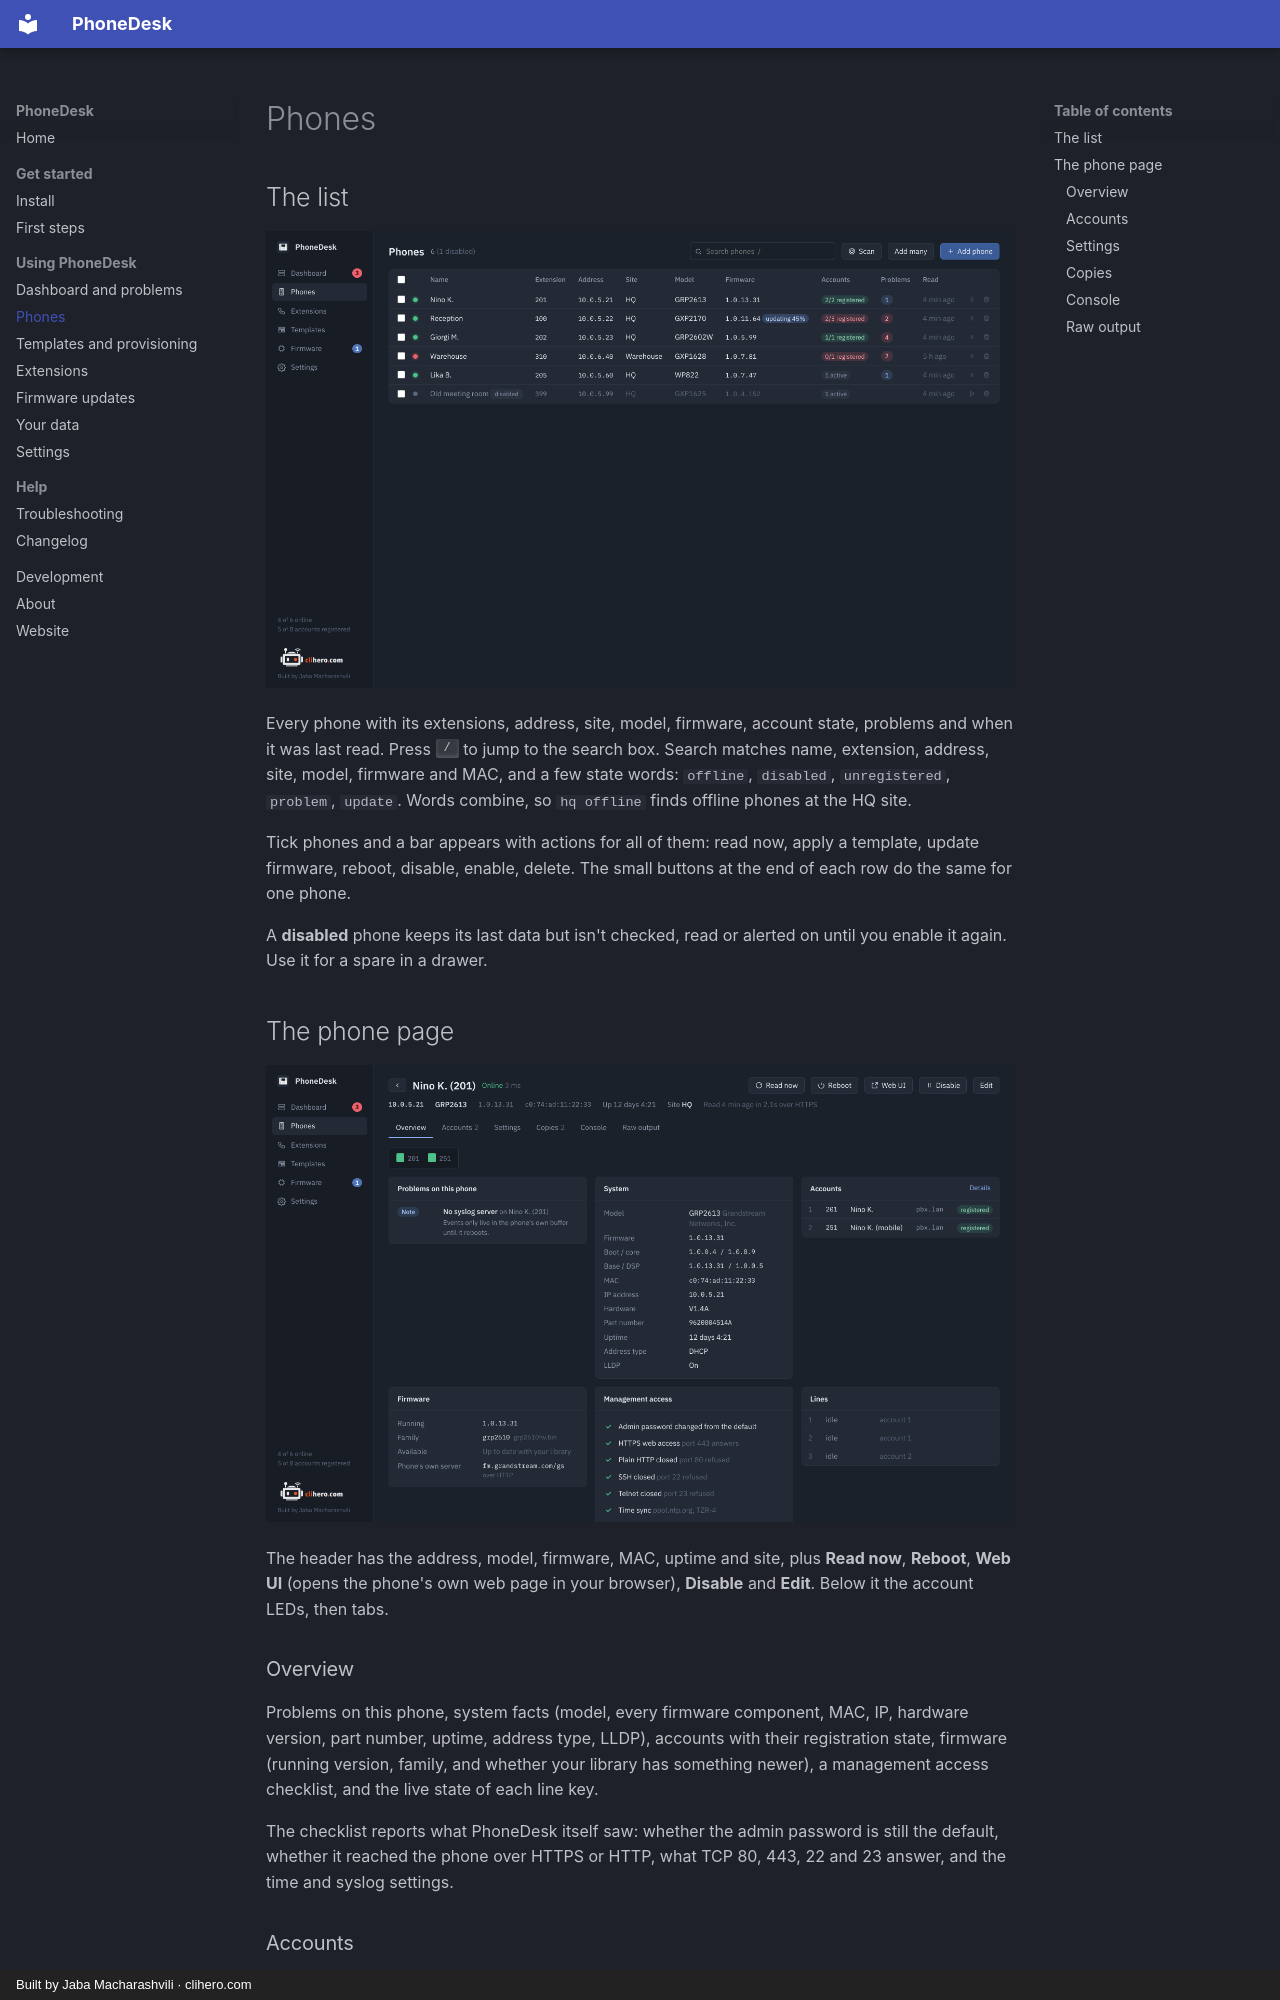

repository: jaba0x/PhoneDesk · page: phones/index.html · generator: mkdocs · copyright: Built by Jaba Macharashvili · clihero.com

# Phones

## The list

![Phone list](images/phones.png){ .shot }

Every phone with its extensions, address, site, model, firmware, account state, problems and when it was last read. Press ++slash++ to jump to the search box. Search matches name, extension, address, site, model, firmware and MAC, and a few state words: `offline`, `disabled`, `unregistered`, `problem`, `update`. Words combine, so `hq offline` finds offline phones at the HQ site.

Tick phones and a bar appears with actions for all of them: read now, apply a template, update firmware, reboot, disable, enable, delete. The small buttons at the end of each row do the same for one phone.

A **disabled** phone keeps its last data but isn't checked, read or alerted on until you enable it again. Use it for a spare in a drawer.

## The phone page

![Phone overview](images/phone-overview.png){ .shot }

The header has the address, model, firmware, MAC, uptime and site, plus **Read now**, **Reboot**, **Web UI** (opens the phone's own web page in your browser), **Disable** and **Edit**. Below it the account LEDs, then tabs.
